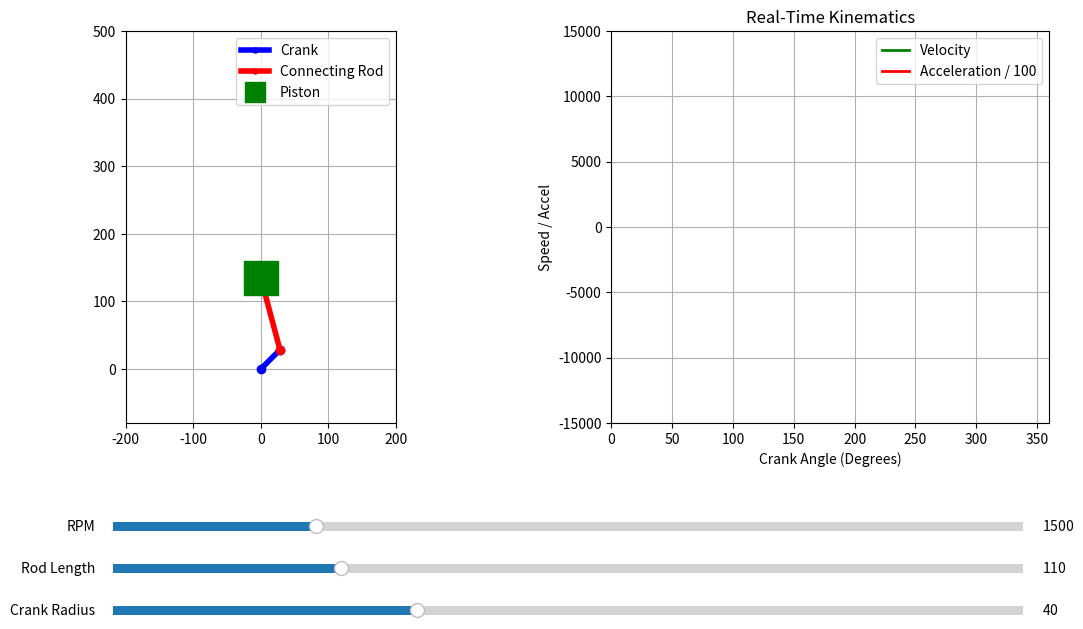

This figure's Python source:
#### SIMULATION ENGINE CRANKSHAFT ()SELF() ----

# RPM changes graph height a lot.
# Crank radius changes stroke and graph height.
# Rod length changes graph shape.
# Same settings = same graph every cycle.
# Velocity is slope of position.
# Acceleration is slope of velocity.

# Velocity shows how fast the piston is moving up or down.
# Acceleration shows how quickly the piston speed is changing.
# When velocity peaks, acceleration becomes zero.
# When piston changes direction, velocity becomes zero.
# A finite rod makes the curves uneven, not perfect sine waves.
# If RPM, crank radius, and rod length stay fixed, the pattern repeats every revolution.
# Higher RPM makes velocity and acceleration larger.
# Bigger crank radius increases stroke and usually increases graph size.
# Different rod length changes the shape of the curves.

# --- STEP 1: LIBRARIES AND PARAMETERS ---
import numpy as np  # math library for sin, cos, pi, sqrt.
import matplotlib.pyplot as plt  # plotting library for graphs and animation.
from matplotlib.animation import FuncAnimation  # animation tool.
from matplotlib.widgets import Slider  # slider widgets for live inputs.

rpm = 1500.0  # engine speed in revolutions per minute; higher rpm = faster motion.
crank_radius = 40.0  # crank radius in mm.# distance from crank center to crank pin; controls stroke.
rod_length = 110.0  # connecting rod length in mm.affects piston path and rod ratio.
bore = 70.0  # cylinder bore diameter in mm.used to calculate engine capacity (cc).

# --- STEP 2: THE MATH (KINEMATICS) ---
def calculate_positions(angle_degrees, crank_r, rod_l, rpm_value):  # function to compute engine motion values.
    theta = np.radians(angle_degrees)  # convert angle from degrees to radians.

    crank_x = crank_r * np.cos(theta)  # x-position of crank pin.horizontal position of crank pin.
    crank_y = crank_r * np.sin(theta)  # y-position of crank pin.vertical position of crank pin.

    piston_x = 0.0  # piston stays on the centerline, so x is always zero.
    piston_y = crank_y + np.sqrt(rod_l**2 - crank_x**2)  # piston y-position from crank-slider geometry.# piston height from crank-slider geometry.

    rad_sec = rpm_value * (2 * np.pi / 60)  # convert RPM to radians per second.
    ratio = crank_r / rod_l  # rod-to-crank ratio used in velocity/acceleration formulas.

    velocity = -crank_r * rad_sec * (np.sin(theta) + (ratio * np.sin(2 * theta)) / 2)  # piston velocity in mm/s.
    acceleration = -crank_r * (rad_sec**2) * (np.cos(theta) + ratio * np.cos(2 * theta))  # piston acceleration in mm/s^2.

    return crank_x, crank_y, piston_x, piston_y, velocity, acceleration  # send all values back.

# --- STEP 3: SETTING UP THE DRAWING ---
fig, (ax_engine, ax_graph) = plt.subplots(1, 2, figsize=(13, 7))  # create 2 side-by-side plots.
plt.subplots_adjust(bottom=0.32, wspace=0.30)  # leave enough room for sliders below.

cx, cy, px, py, vel, accel = calculate_positions(45, crank_radius, rod_length, rpm)# Test the math by calculating positions at 45 degrees. takes values from line 26,27&28

crank_line, = ax_engine.plot([0, cx], [0, cy], 'bo-', linewidth=4, label="Crank")  # draw crank line. cx=horizontal position of the crank end and cy=vertical position of the crank end
#ax_engine.plot([0, cx], [0, cy])---- draws a line between the origin and the crank tip.So cx and cy are just the destination point of that line
rod_line, = ax_engine.plot([cx, px], [cy, py], 'ro-', linewidth=4, label="Connecting Rod")  # draw rod line.
piston_marker, = ax_engine.plot([px], [py], 'gs', markersize=25, label="Piston")  # draw piston marker.
# ([cx, px], [cy, py])-----draws a line between two points, point 1 = (cx, cy) and point 2 = (px, py) it needs two x-values and two y-values because it is connecting two locations.
#   WHILE This draws one point only at (px, py).So this is just a marker, not a line between two points. [px] means one x-value & [py] means one y-value

ax_engine.set_xlim(-200, 200)  # set x-axis range for engine plot.
ax_engine.set_ylim(-80, 500)  # set y-axis range for engine plot.
ax_engine.set_aspect('equal')  # keep geometry shape correct.This is important because your crank and rod have real lengths and angles. If the aspect is not equal, the mechanism may still be calculated correctly, but it can look wrong on screen.
ax_engine.grid(True)  # show grid.
ax_engine.legend(markerscale=0.6, loc="upper right")  # show legend with smaller marker size.

# --- STEP 5A: ADDING TEXT DISPLAYS ---
# Add text to the screen to show live data.
# (0.05, 0.95) are coordinates for the top-left corner of the window.
# transform=ax.transAxes means use window percentages (0 to 1) instead of engine coordinates.
data_text = ax_engine.text(0.01, 0.98, '', transform=ax_engine.transAxes, fontsize=12, verticalalignment='top') # ' ' ---makes a place for text but leave it blank for now.
#0.01 and 0.98 do give the position, but they need a rulebook for what those numbers mean. transform=ax_engine.transAxes is that rulebook.
#verticalalignment='top'-----top means you hang the sign so its top edge is fixed to the nail and make the text grow downward from that point.

# -- Setup Velocity Graph (Right) --
# We create an empty line that we will fill with data points as the engine runs
vel_line, = ax_graph.plot([], [], 'g-', linewidth=2, label="Velocity")  # green line for velocity.[] and [] mean there are no x-values or y-values yet
# [] []----you hang an empty string on the graph first,then later you slowly add dots to make the line.Because the program is probably going to add values later, one step at a time, during animation.
#Acceleration is often much bigger than velocity, so dividing by 100 makes the red line fit better on the same graph. It is just a scaling trick so both lines can be seen together.
accel_line, = ax_graph.plot([], [], 'r-', linewidth=2, label="Acceleration / 100")  # red line for scaled acceleration.

ax_graph.set_xlim(0, 360)  # x-axis covers one crank revolution.
ax_graph.set_ylim(-15000, 15000)  # starting y-axis range.
ax_graph.set_xlabel("Crank Angle (Degrees)")  # x-axis title.
ax_graph.set_ylabel("Speed / Accel")  # y-axis title.
ax_graph.set_title("Real-Time Kinematics")  # graph title.
ax_graph.grid(True)  # show graph grid.
ax_graph.legend()  # show graph legend.


# --- STEP 5B: ADDING INTERACTIVE SLIDERS ---

ax_rpm = plt.axes([0.18, 0.16, 0.70, 0.025])  # position of RPM slider.ax_rpm = plt.axes([...]) creates the small box where the slider lives.
slider_rpm = Slider(ax_rpm, 'RPM', 500.0, 5000.0, valinit=rpm)  # create RPM slider.Slider(...) puts the actual slider inside that box.
#The four numbers are the box position and size.valinit=rpm means the slider starts at the current RPM value.
ax_rod = plt.axes([0.18, 0.10, 0.70, 0.025])  # position of rod-length slider.
slider_rod = Slider(ax_rod, 'Rod Length', 80.0, 200.0, valinit=rod_length)  # create rod-length slider.

ax_crank = plt.axes([0.18, 0.04, 0.70, 0.025])  # position of crank-radius slider.
slider_crank = Slider(ax_crank, 'Crank Radius', 20.0, 80.0, valinit=crank_radius)  # create crank-radius slider.

# --- STEP 4: ANIMATION ---
##Think of them like three empty buckets:: one bucket for angles,one bucket for velocity & one bucket for acceleration
# At the start, all three buckets are empty.
angles_history = []  # store angle values for graph.
velocity_history = []  # store velocity values for graph.
accel_history = []  # store acceleration values for graph.

# 'frame' is the current angle (0, 5, 10...) passed automatically by the animation loop.
def update(frame):  # update function runs once for every animation frame.
    current_rpm = slider_rpm.val  # read current RPM from slider.
    current_rod = slider_rod.val  # read current rod length from slider.
    current_crank = slider_crank.val  # read current crank radius from slider.

    max_engine_height = current_crank + current_rod  # highest piston point possible.This calculates the highest place the piston could reach.
    ax_engine.set_ylim(-current_crank - 20, max_engine_height + 50)  # auto-resize engine y-axis.This changes the vertical viewing window of the engine picture so the whole mechanism stays visible. so nothing gets cut off.

    cx, cy, px, py, vel, accel = calculate_positions(frame, current_crank, current_rod, current_rpm)  # compute current kinematics.
    ###Using frame means the angle is taken from the current step of the animation, so it changes every time the picture updates.Easy way to think about it.
    # .45 = one photo.frame = a whole photo album, one page at a time.
    ##The animation has to keep updating the drawing. So each time the picture changes, this line recalculates the newest positions and motion values from the current slider settings and current frame.

    #These lines mean: take the parts you already drew, and move them to their new positions.
    crank_line.set_data([0, cx], [0, cy])  # move crank line.Think of 'crank_line' as the crank stick you already drew.So 'set_data' is the part that says where the line should go now.
    rod_line.set_data([cx, px], [cy, py])  # move rod line.
    piston_marker.set_data([px], [py])  # move piston marker.

    ##FORMULAS in code
    stroke = 2 * current_crank  # stroke is twice the crank radius.full piston travel from top to bottom.
    rod_ratio = current_rod / stroke  # rod ratio = rod length / stroke. rod length divided by stroke; important engine geometry ratio.
    displacement = max_engine_height - py  # piston distance down from top dead center.
    mean_piston_speed_mps = (2 * (stroke / 1000) * current_rpm) / 60  # mean piston speed in m/s. depends on stroke and rpm
    engine_cc = ((np.pi / 4) * (bore**2) * stroke) / 1000  # single-cylinder displacement in cc.engine swept volume in cubic centimeters (cc)

    data_text.set_text(  # update the text shown on the engine plot.
        f"Angle: {frame % 360:03d}°\n"  # show crank angle.
        f"RPM: {current_rpm:.0f}\n"  # show rpm.
        f"Stroke: {stroke:.1f} mm\n"  # show stroke.
        f"Rod Ratio: {rod_ratio:.2f}\n"  # show rod ratio.
        f"Pos from Top: {displacement:.1f} mm\n"  # show piston displacement.
        f"Mean Piston Speed: {mean_piston_speed_mps:.2f} m/s\n"  # show mean piston speed.
        f"Engine Capacity: {engine_cc:.1f} cc"  # show engine displacement.
    )

    ###this block is part of the animation update work
    
    if frame == 0:  # if animation restarts from 0 degrees.It means: when the animation loops back to the start, delete the old saved graph values so the new animation begins cleanly.
        angles_history.clear()  # clear old angle data.
        velocity_history.clear()  # clear old velocity data.
        accel_history.clear()  # clear old acceleration data.

    #These three lines are saving the new values so the graph can draw a line over time instead of just showing one number.
    #Because the graph needs to remember the old values and the new values together.If you only kept the latest number, you would never get a line graph.You would only have one dot.
    angles_history.append(frame)  # add new angle to history.
    velocity_history.append(vel)  # add new velocity to history.
    accel_history.append(accel / 100)  # add scaled acceleration to history.

    vel_line.set_data(angles_history, velocity_history)  # update velocity graph line.use all the saved angle values and velocity values to redraw the green line,
    accel_line.set_data(angles_history, accel_history)  # update acceleration graph line.use all the saved angle values and acceleration values to redraw the red line.

    max_val = max(max(np.abs(velocity_history)), max(np.abs(accel_history)), 1) * 1.2  # find safe graph limit.finds the biggest value from:: the velocity history,the acceleration history&1 as a minimum backup(1 is just a backup value so the graph never gets a zero-size range)
    #max_val means: the biggest height the graph should show right now.So max_val decides how tall the graph window should be.
    ax_graph.set_ylim(-max_val, max_val)  # auto-resize graph y-axis.This makes the graph grow or shrink based on the current data.

    return crank_line, rod_line, piston_marker, data_text, vel_line, accel_line  # return updated artists.


# FuncAnimation runs our 'update' loop.
# np.arange(0, 360, 5) generates frames 0, 5, 10... up to 355.
# interval=20 pauses for 20 milliseconds between frames. blit=False redraws everything safely.
ani = FuncAnimation(fig, update, frames=np.arange(0, 360, 5), interval=20, blit=False)  # run animation over one revolution.
plt.show()  # open the window and start the simulation.



###add one short title in your resume/project description like: “Single-cylinder crank-slider kinematics simulator with real-time piston motion, velocity, acceleration, rod ratio, and swept volume.”
##Relation ::::: If the velocity curve is rising, acceleration is positive. If the velocity curve is falling, acceleration is negative. When velocity reaches a peak or valley, acceleration passes through zero because the green curve stops rising and starts falling there.
# At top dead center and bottom dead center, piston velocity becomes zero, but acceleration is usually large because the piston is reversing direction very quickly.

##### Does it repeat? :::::: Yes — if RPM, crank radius, and rod length stay constant, the motion is periodic, so the same pattern repeats every full revolution in your current model.
#### Since your graph is plotted against crank angle from 0 to 360 degrees, one full cycle should repeat again from 360 to 720 degrees with the same shape.

#### WHICH PARAMETERS CHANGES THE GRAPHS :::: RPM: changes the size of both velocity and acceleration curves; higher RPM makes both much larger, and acceleration grows especially fast because it depends on angular speed squared. ###### Crank radius: changes stroke, so it changes piston travel and also changes velocity and acceleration magnitudes.
# ###### Rod length: changes the asymmetry and distortion of the curves, because rod ratio changes how non-sinusoidal the piston motion is. ### Rod ratio: this is really the combined effect of rod length and stroke, and it strongly affects curve shap


##For the Bullet 350 BS4, idle RPM is the speed the engine tries to maintain when the bike is standing still and the throttle is closed,
# peak torque RPM is where the engine pulls hardest, peak power RPM is where it makes maximum horsepower, and redline is the safe upper limit the engine should not continuously exceed.
